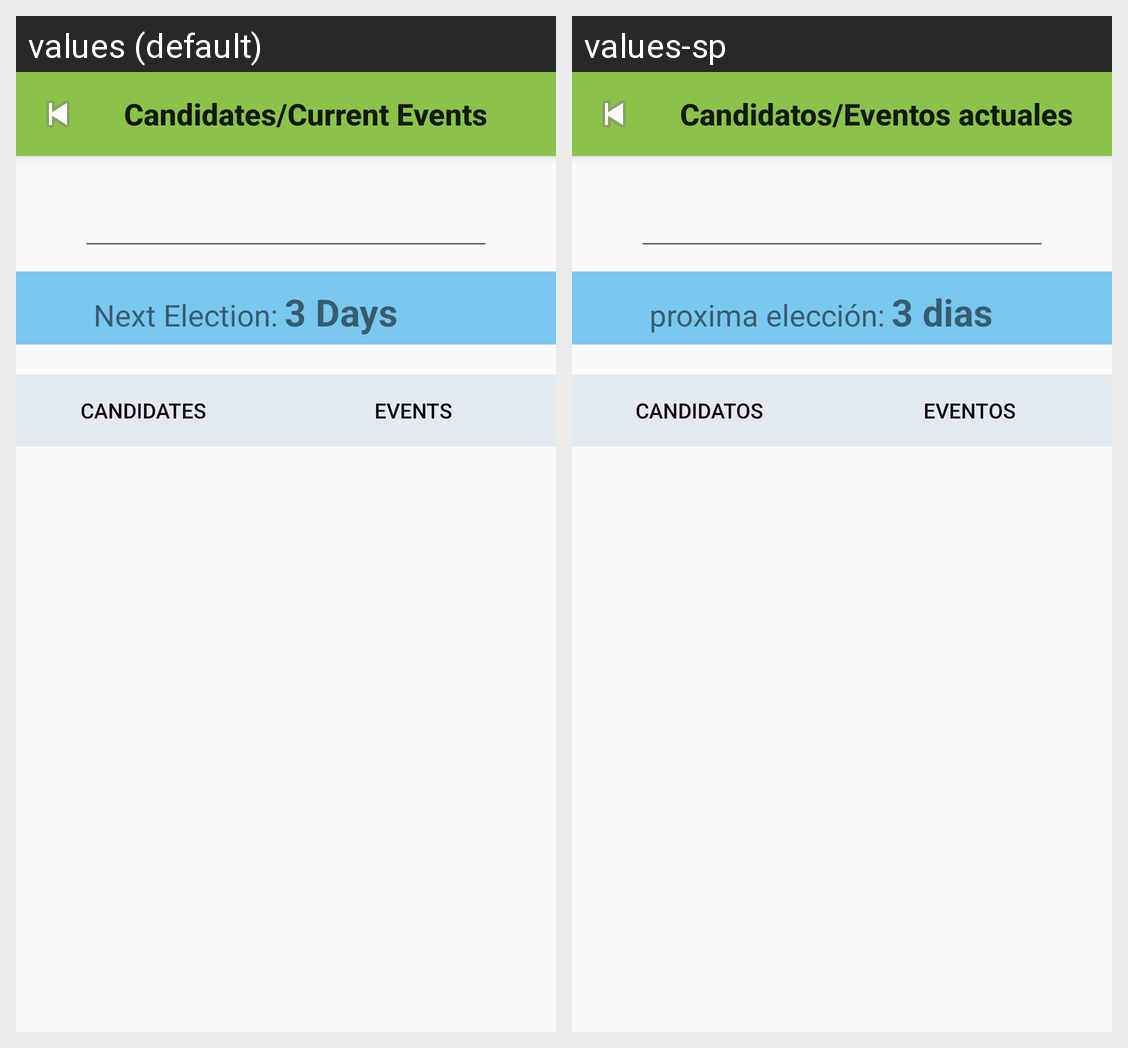

Strings drawn on this Android screen and how each of the app's shown locales translates them:
Android screen res/layout/activity_current_events.xml rendered under 2 locales, left to right: values (default), values-sp. Device: Nexus 5 (rendered at 1080×1920; each locale shown at half size, 540×960, under a caption strip naming it); theme Theme.AppCompat.Light.NoActionBar.
Strings drawn on this screen, with the default value and each locale's value (text and hints the layout hard-codes, and strings that could not be matched under every locale, appear in the picture but are not listed):

current_events
  values: Candidates/Current Events
  values-sp: Candidatos/Eventos actuales

election_text
  values: Next Election: 3 Days
  values-sp: proxima elección: 3 dias

candidates_tab_button
  values: Candidates
  values-sp: Candidatos

events_tab_button
  values: Events
  values-sp: Eventos
